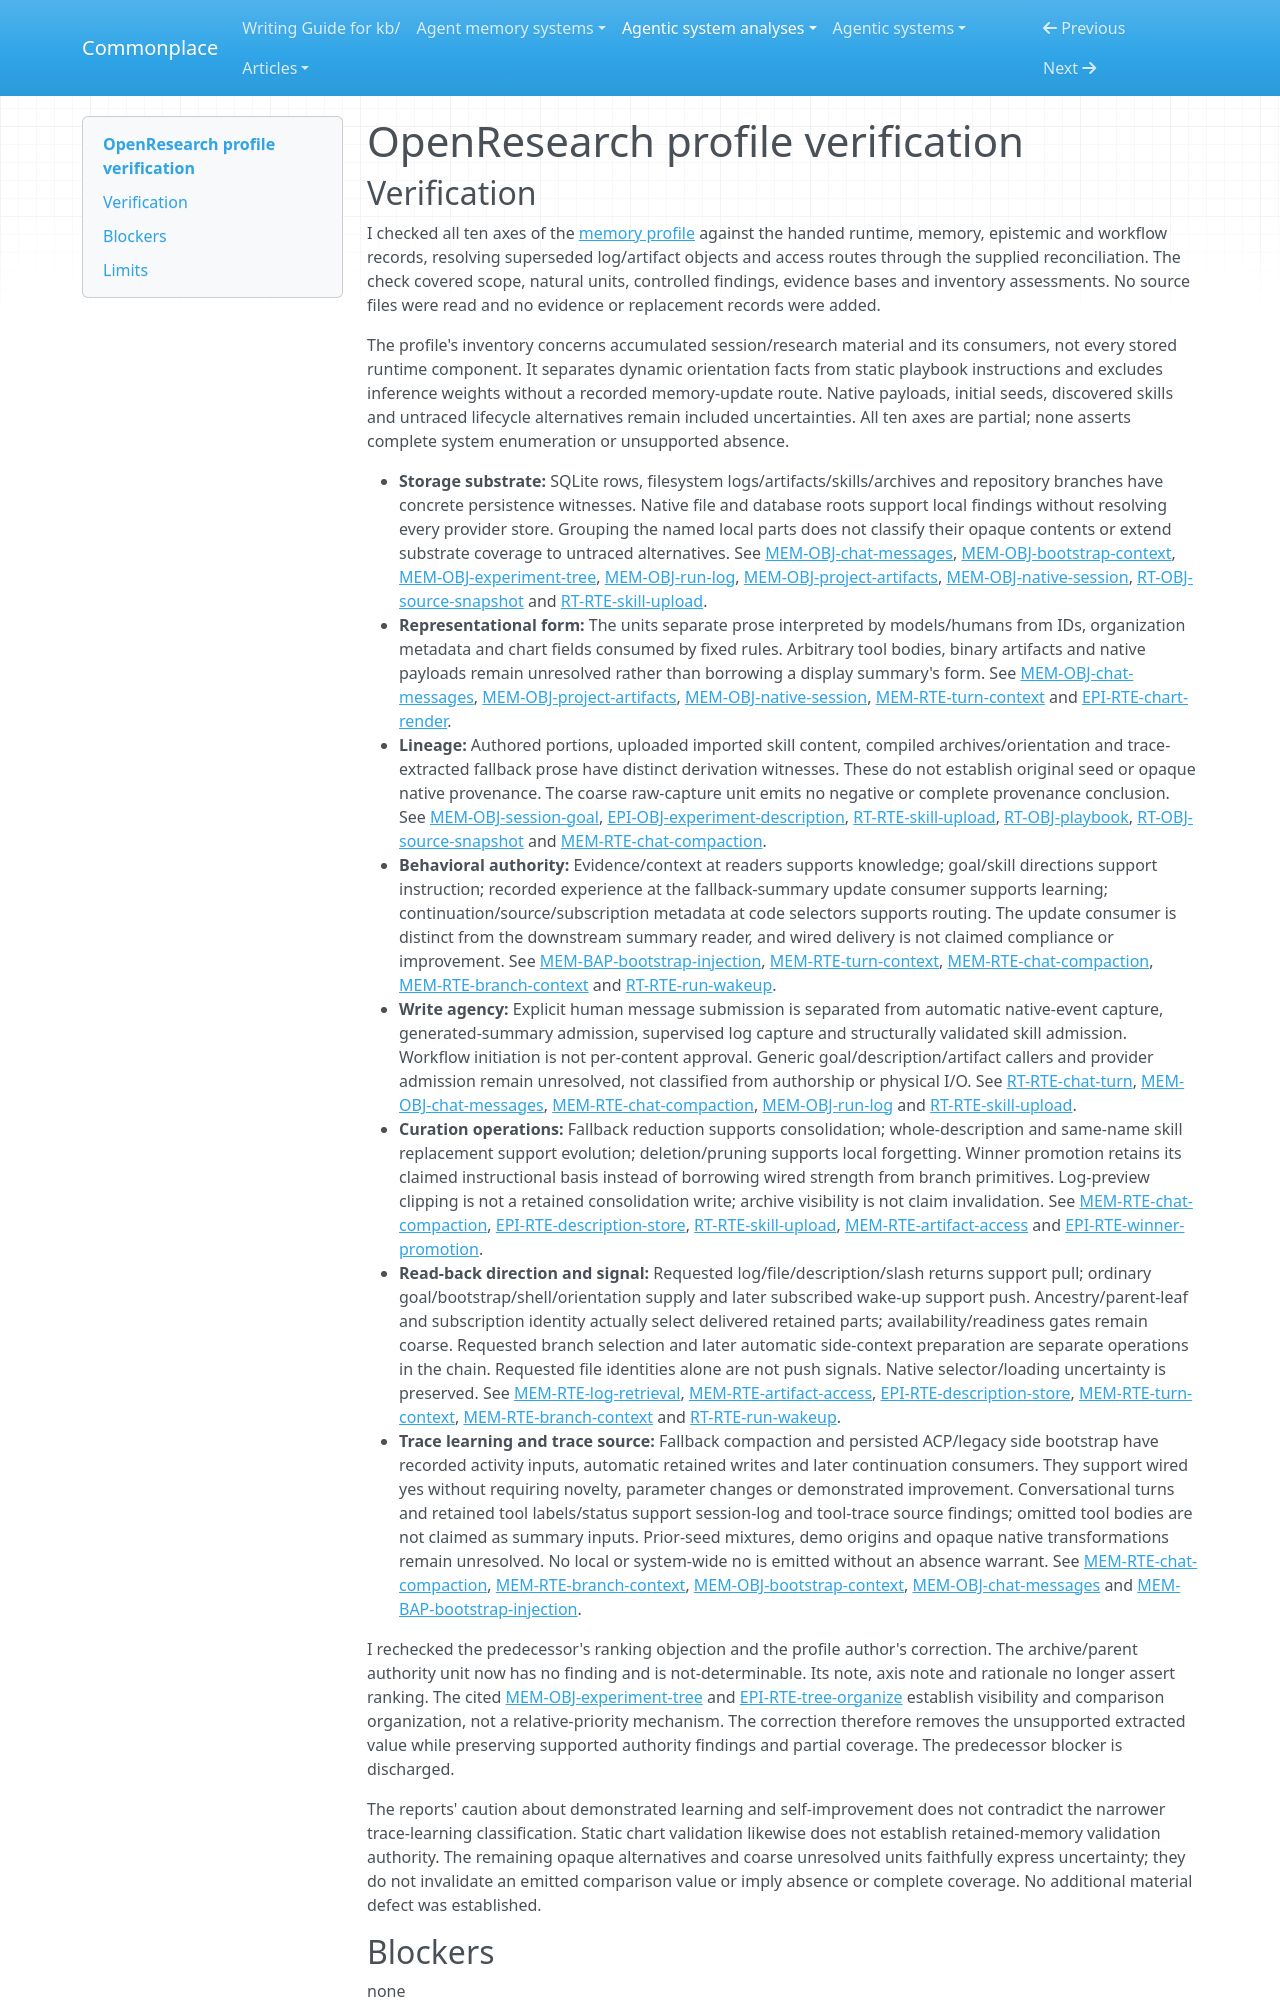

repository: zby/commonplace · page: agentic-system-analyses/retained/alphaxiv--openresearch/profile-verification/index.html · generator: mkdocs

---
type: agentic-system-analyses/types/agentic-system-verification.md
description: "Independent verification of OpenResearch's memory comparison classifications against the accepted records at commit 2c45ff3183b494aac4001bd44eefbe57a3c249ae."
run-id: AAS-2026-10-20-openresearch-62725ad1cd0a-01
reviewed-boundary: "2c45ff3183b494aac4001bd44eefbe57a3c249ae"
---

# OpenResearch profile verification
